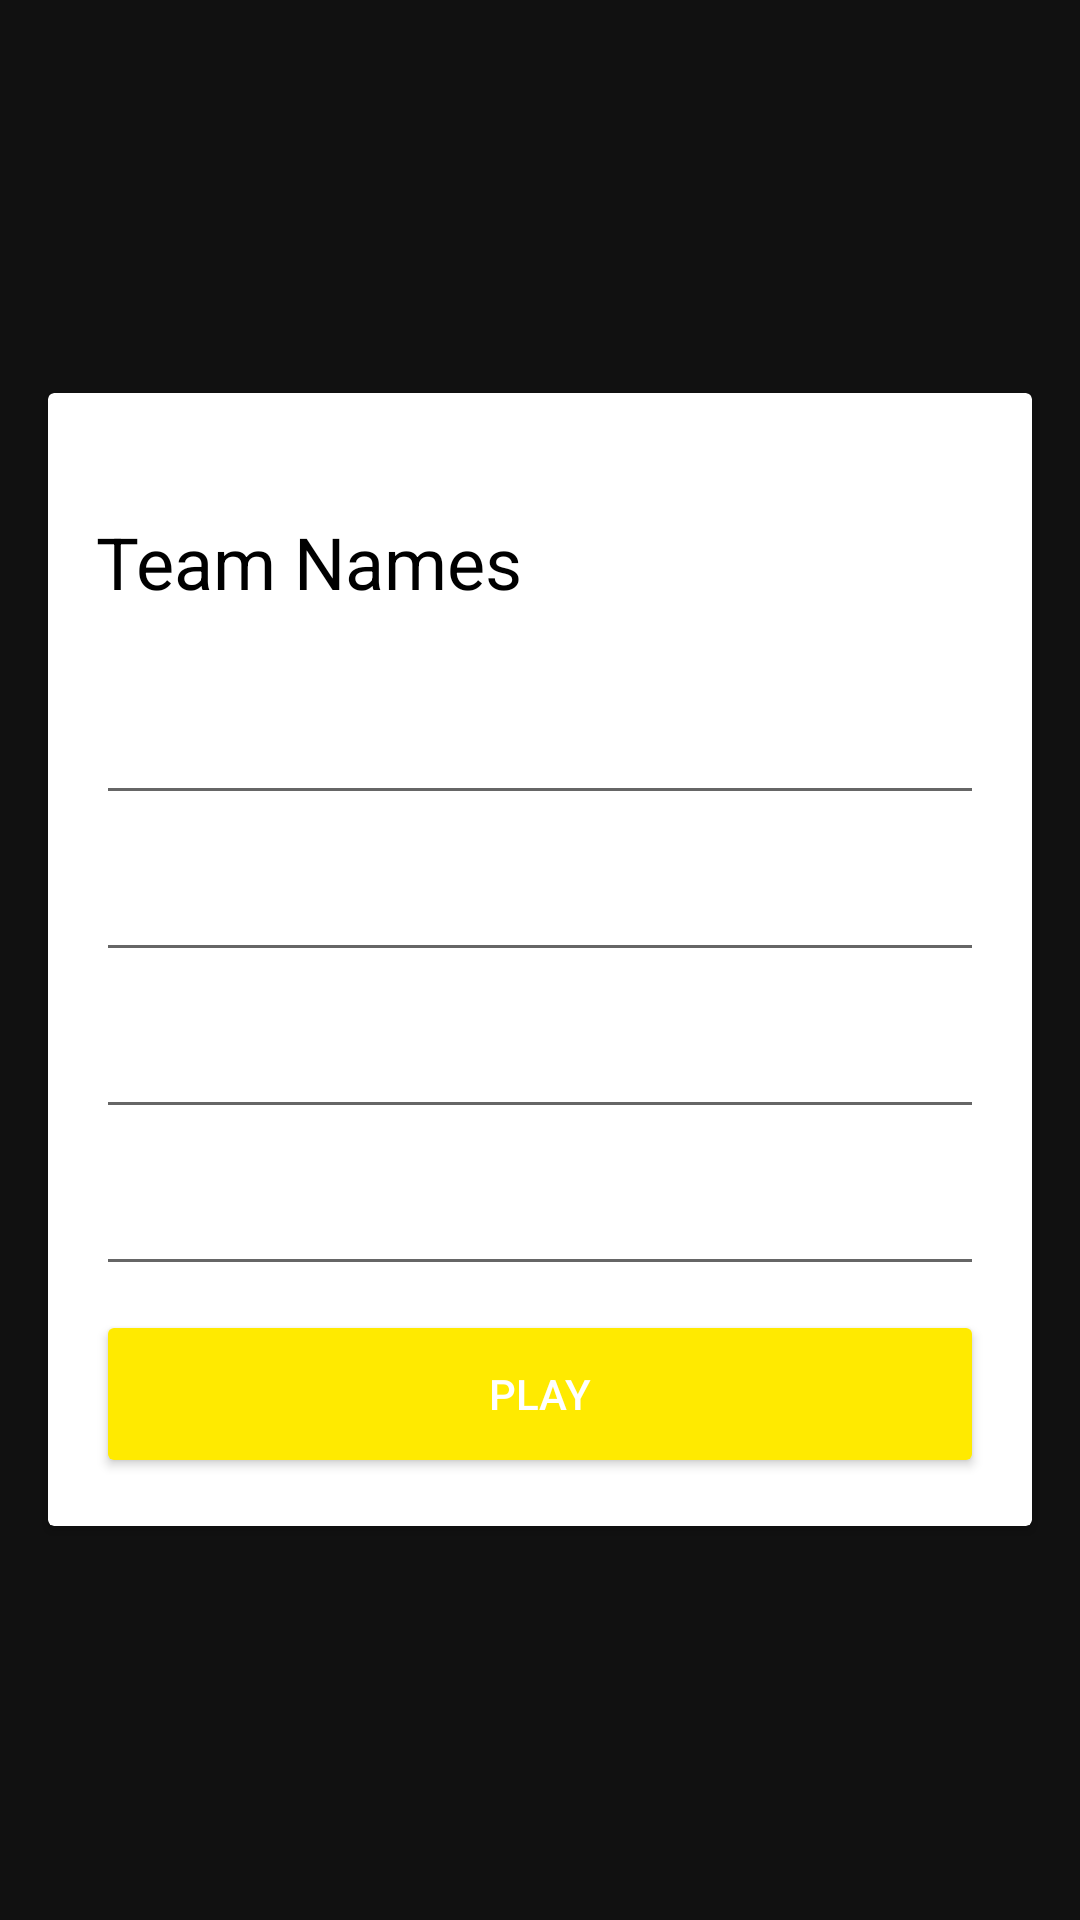

Android layout source for this screen:
<!-- AndroidManifest.xml: activity theme AppTheme.NoActionBar -->
<!-- res/layout/activity_team.xml -->
<?xml version="1.0" encoding="utf-8"?>
<android.support.design.widget.CoordinatorLayout xmlns:android="http://schemas.android.com/apk/res/android"
    xmlns:app="http://schemas.android.com/apk/res-auto"
    xmlns:tools="http://schemas.android.com/tools"
    android:layout_width="match_parent"
    android:layout_height="match_parent"
    android:fitsSystemWindows="false"
    tools:context="io.github.rosariopfernandes.thirtysecs.TeamActivity">

    

    <include layout="@layout/content_team" />

    <ImageView
        android:id="@+id/btnBack"
        app:srcCompat="@drawable/ic_arrow_back_white_24dp"
        android:layout_gravity="top|start"
        android:layout_margin="8dp"
        android:layout_width="32dp"
        android:layout_height="32dp" />

    

</android.support.design.widget.CoordinatorLayout>
<!-- res/layout/content_team.xml (included above) -->
<?xml version="1.0" encoding="utf-8"?>
<android.support.design.widget.CoordinatorLayout
    xmlns:android="http://schemas.android.com/apk/res/android"
    xmlns:app="http://schemas.android.com/apk/res-auto"
    xmlns:tools="http://schemas.android.com/tools"
    android:layout_width="match_parent"
    android:layout_height="match_parent"
    app:layout_behavior="@string/appbar_scrolling_view_behavior"
    tools:context="io.github.rosariopfernandes.thirtysecs.TeamActivity"
    tools:showIn="@layout/activity_team">

    <android.support.v7.widget.CardView
        android:layout_margin="16dp"
        app:cardCornerRadius="@dimen/cardview_default_radius"
        app:cardElevation="@dimen/cardview_default_elevation"
        android:layout_gravity="center_vertical"
        android:layout_width="match_parent"
        android:layout_height="wrap_content">
    
    <LinearLayout
        android:orientation="vertical"
        android:padding="16dp"
        android:layout_width="match_parent"
        android:layout_height="match_parent">

        <TextView
            android:text="@string/title_form_team"
            android:textColor="@android:color/black"
            android:textSize="24sp"
            android:layout_marginTop="24dp"
            android:layout_marginBottom="16dp"
            android:layout_width="match_parent"
            android:layout_height="wrap_content" />

    <android.support.design.widget.TextInputLayout
        android:id="@+id/inputTeam1"
        android:layout_width="match_parent"
        android:layout_height="wrap_content">
        <EditText
            android:id="@+id/txtTeam1"
            android:layout_width="match_parent"
            android:layout_height="wrap_content"
            android:inputType="textCapWords"/>
    </android.support.design.widget.TextInputLayout>

    <android.support.design.widget.TextInputLayout
        android:id="@+id/inputTeam2"
        android:layout_width="match_parent"
        android:layout_height="wrap_content">
        <EditText
            android:id="@+id/txtTeam2"
            android:layout_width="match_parent"
            android:layout_height="wrap_content"
            android:inputType="textCapWords"/>
    </android.support.design.widget.TextInputLayout>

    <android.support.design.widget.TextInputLayout
        android:id="@+id/inputTeam3"
        android:layout_width="match_parent"
        android:layout_height="wrap_content">
        <EditText
            android:id="@+id/txtTeam3"
            android:layout_width="match_parent"
            android:layout_height="wrap_content"
            android:inputType="textCapWords"/>
    </android.support.design.widget.TextInputLayout>

    <android.support.design.widget.TextInputLayout
        android:id="@+id/inputTeam4"
        android:layout_width="match_parent"
        android:layout_height="wrap_content">
        <EditText
            android:id="@+id/txtTeam4"
            android:layout_width="match_parent"
            android:layout_height="wrap_content"
            android:inputType="textCapWords"/>
    </android.support.design.widget.TextInputLayout>

        <Button
            android:id="@+id/btnPlay"
            android:text="@string/action_play"
            android:layout_width="match_parent"
            android:layout_height="56dp"
            android:layout_marginTop="8dp"
            android:textColor="@android:color/white"
            android:textAppearance="@style/TextAppearance.AppCompat.Button"
            style="@style/Widget.AppCompat.Button.Colored" />

    </LinearLayout>
    </android.support.v7.widget.CardView>


</android.support.design.widget.CoordinatorLayout>
<!-- resources referenced by this layout -->
<resources>
  <string name="action_play">Play</string>
  <string name="title_form_team">Team Names</string>
  <style name="AppTheme.AppBarOverlay" parent="ThemeOverlay.AppCompat.Dark.ActionBar" />
  <style name="AppTheme.PopupOverlay" parent="ThemeOverlay.AppCompat.Light" />
  <style name="AppTheme.NoActionBar" parent="AppTheme">
          <item name="windowActionBar">false</item>
          <item name="windowNoTitle">true</item>
      </style>
  <style name="AppTheme" parent="Theme.AppCompat.Light.DarkActionBar">
          
          <item name="colorPrimary">@color/colorPrimary</item>
          <item name="colorPrimaryDark">@color/colorPrimaryDark</item>
          <item name="colorAccent">@color/colorAccent</item>
          <item name="android:windowBackground">@color/colorBackground</item>
      </style>
  <color name="colorPrimary">#2196F3</color>
  <color name="colorPrimaryDark">#1976D2</color>
  <color name="colorAccent">#FFEA00</color>
  <color name="colorBackground">#111111</color>
</resources>
